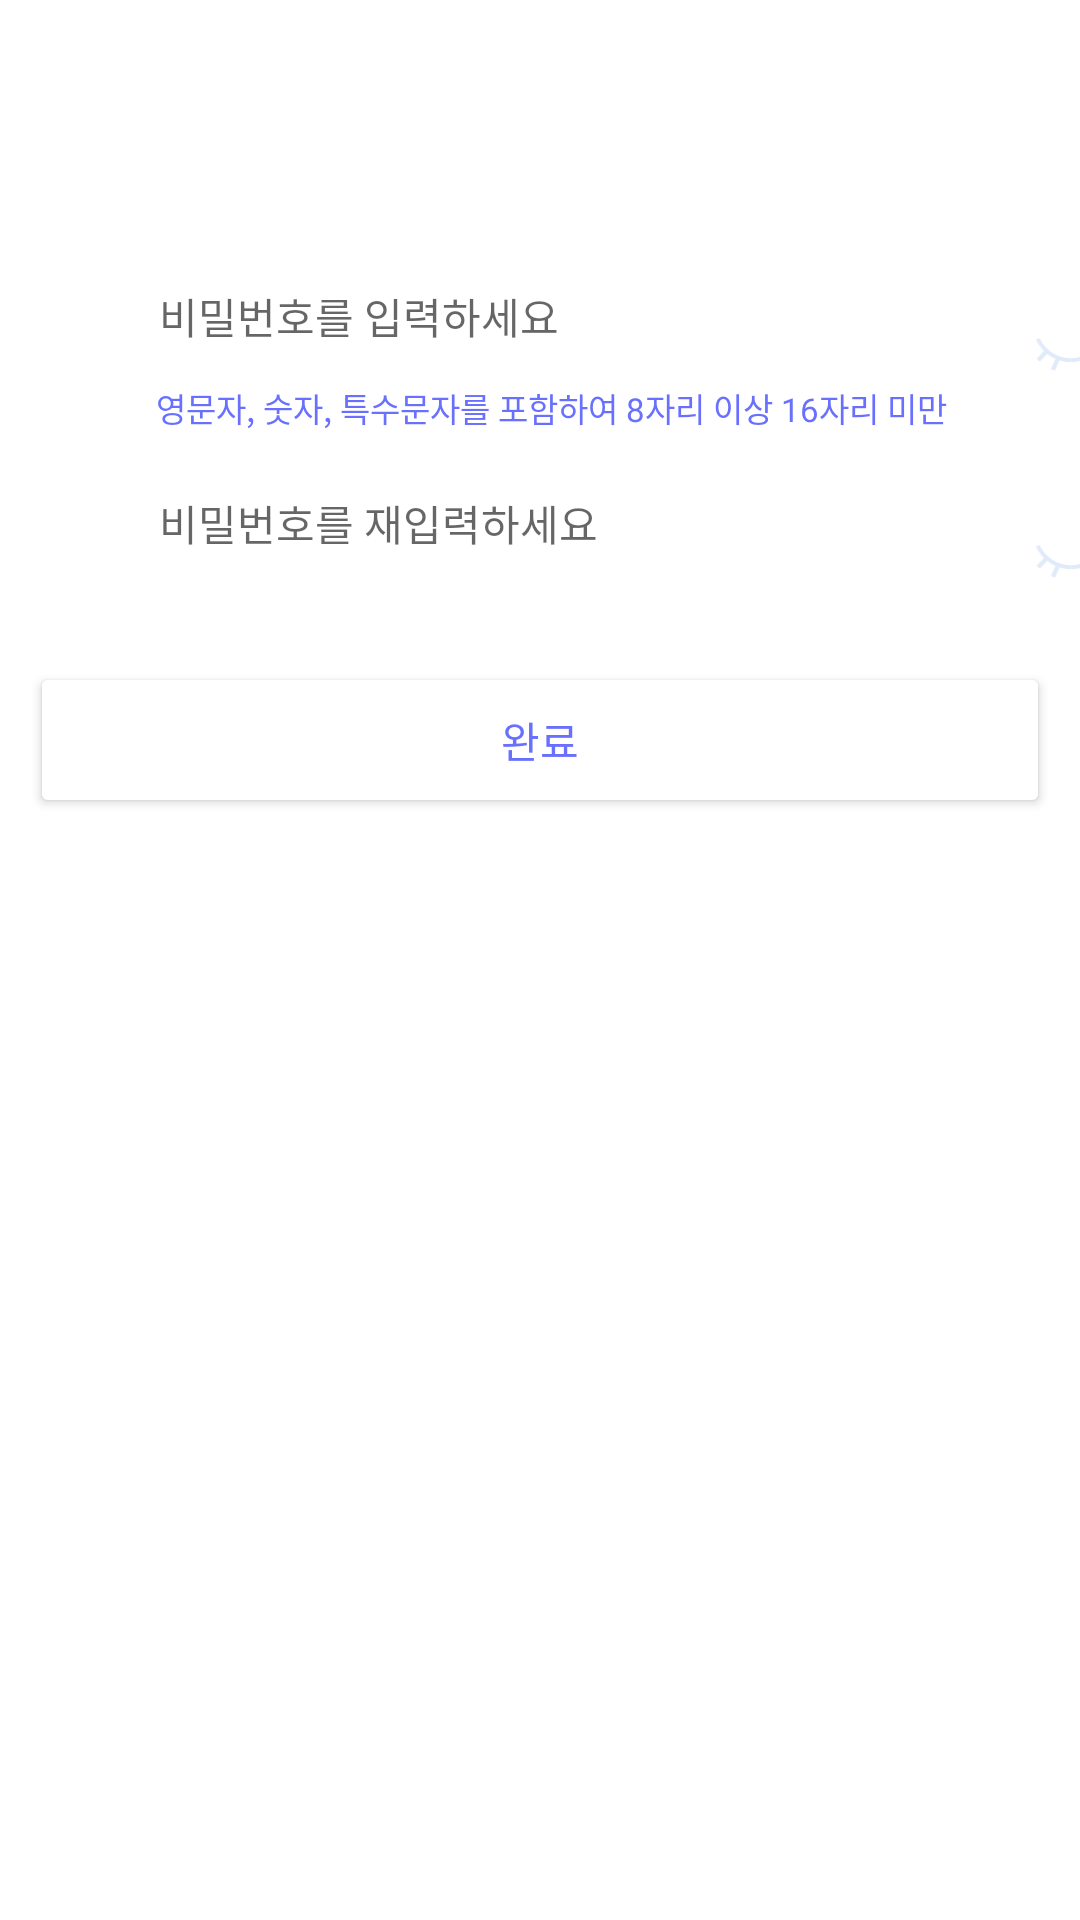

Android layout source for this screen:
<!-- AndroidManifest.xml: application theme Theme.Shoppiandroid -->
<!-- res/layout/activity_forgot_reset_password_renew.xml -->
<?xml version="1.0" encoding="utf-8"?>

<androidx.constraintlayout.widget.ConstraintLayout xmlns:android="http://schemas.android.com/apk/res/android"
    xmlns:app="http://schemas.android.com/apk/res-auto"
    xmlns:tools="http://schemas.android.com/tools"
    android:layout_width="match_parent"
    android:layout_height="match_parent">

    

    <ImageView
        android:id="@+id/iv_back_unreal_previous_like_toolbar"
        android:layout_width="20dp"
        android:layout_height="20dp"
        android:layout_margin="10dp"
        android:contentDescription="@string/label_category"
        android:src="@drawable/ic_unreal_back_page_left"
        app:layout_constraintStart_toStartOf="parent"
        app:layout_constraintTop_toTopOf="parent" />

    <EditText
        android:id="@+id/tv_resetpw"
        android:layout_width="wrap_content"
        android:layout_height="wrap_content"
        android:paddingStart="1dp"
        android:paddingEnd="60dp"
        android:inputType="textPassword"
        android:autofillHints="password"
        android:layout_marginStart="52dp"
        android:layout_marginTop="65dp"
        android:fontFamily="@font/t_font_light"
        android:textSize="14sp"
        android:hint="@string/please_set_your_pw"
        android:background="@null"
        app:layout_constraintStart_toStartOf="parent"
        app:layout_constraintTop_toBottomOf="@id/iv_back_unreal_previous_like_toolbar" />

    <ImageView
        android:id="@+id/iv_hide_eye_pw_resetting_user"
        android:layout_width="30dp"
        android:layout_height="30dp"
        android:layout_marginStart="290dp"
        android:contentDescription="@string/label_category"
        app:layout_constraintStart_toStartOf="@id/tv_resetpw"
        app:layout_constraintTop_toTopOf="@id/tv_resetpw"
        android:src="@drawable/ic_closed_eye"
        tools:srcCompat="@drawable/ic_closed_eye" />

    <TextView
        android:id="@+id/tv_notice_important_pw_condition"
        android:layout_width="wrap_content"
        android:layout_height="wrap_content"
        android:layout_marginStart="52dp"
        android:layout_marginTop="12dp"
        android:fontFamily="@font/t_font_light"
        android:text="@string/pw_basic_condition_length_limit"
        android:textColor="@color/shoppi_sky"
        android:textSize="11sp"
        app:layout_constraintStart_toStartOf="parent"
        app:layout_constraintTop_toBottomOf="@id/tv_resetpw"
        tools:text="영문자, 숫자, 특수문자를 포함하여 8자리 이상 16자리 미만" />

    <EditText
        android:id="@+id/tv_resetpw_retype_again"
        android:layout_width="wrap_content"
        android:layout_height="wrap_content"
        android:layout_marginStart="52dp"
        android:layout_marginTop="20dp"
        android:inputType="textPassword"
        android:autofillHints="password"
        android:paddingStart="1dp"
        android:paddingEnd="60dp"
        android:fontFamily="@font/t_font_light"
        android:hint="@string/please_retype_pw_again"
        android:textSize="14sp"
        android:background="@null"
        app:layout_constraintStart_toStartOf="parent"
        app:layout_constraintTop_toBottomOf="@id/tv_notice_important_pw_condition" />

    <ImageView
        android:id="@+id/iv_hide_eye_pw_reset_retyping_user"
        android:layout_width="30dp"
        android:layout_height="30dp"
        android:layout_marginStart="290dp"
        android:contentDescription="@string/label_category"
        app:layout_constraintStart_toStartOf="@id/tv_resetpw_retype_again"
        app:layout_constraintTop_toTopOf="@id/tv_resetpw_retype_again"
        android:src="@drawable/ic_closed_eye"
        tools:srcCompat="@drawable/ic_closed_eye" />


    <View
        android:id="@+id/pos_guide_line"
        android:layout_width="wrap_content"
        android:layout_height="1dp"
        android:layout_marginTop="36dp"
        android:visibility="invisible"
        app:layout_constraintTop_toBottomOf="@id/tv_resetpw_retype_again"
        app:layout_constraintStart_toStartOf="parent"
        app:layout_constraintEnd_toEndOf="parent"
        android:background="@color/shoppi_white" />

    <TextView
        android:id="@+id/tv_inputs_do_not_match"
        android:layout_width="wrap_content"
        android:layout_height="wrap_content"
        android:fontFamily="@font/t_font_light"
        android:text="@string/pw_not_match"
        android:textColor="@color/shoppi_sky"
        android:textSize="11sp"
        android:visibility="gone"
        tools:visibility="gone"
        android:paddingBottom="10dp"
        app:layout_constraintStart_toStartOf="parent"
        app:layout_constraintEnd_toEndOf="parent"
        app:layout_constraintTop_toTopOf="@id/pos_guide_line"
        tools:text="비밀번호가 일치하지 않습니다." />


    <Button
        android:id="@+id/btn_next_submit_last_to_reset"
        android:layout_width="340dp"
        android:layout_height="52dp"
        android:backgroundTint="@color/shoppi_white"
        android:enabled="true"
        android:text="@string/btn_forgot_first_step_submit_text"
        android:textColor="@color/shoppi_sky"
        android:textColorHint="@color/shoppi_sky"
        android:textSize="14sp"
        android:fontFamily="@font/t_font_medium"
        app:cornerRadius="6dp"
        app:layout_constraintEnd_toEndOf="parent"
        app:layout_constraintStart_toStartOf="parent"
        app:layout_constraintTop_toBottomOf="@id/tv_inputs_do_not_match"
        app:strokeColor="@color/shoppi_sky"
        app:strokeWidth="1dp" />


</androidx.constraintlayout.widget.ConstraintLayout>
<!-- resources referenced by this layout -->
<resources>
  <color name="shoppi_sky">#6970FD</color>
  <color name="shoppi_white">#ffffff</color>
  <string name="btn_forgot_first_step_submit_text">완료</string>
  <string name="label_category">trAvelZ</string>
  <string name="please_retype_pw_again">비밀번호를 재입력하세요</string>
  <string name="please_set_your_pw">비밀번호를 입력하세요</string>
  <string name="pw_basic_condition_length_limit">영문자, 숫자, 특수문자를 포함하여 8자리 이상 16자리 미만</string>
  <string name="pw_not_match">비밀번호가 일치하지 않습니다.</string>
  <color name="shoppi_gradient_purple">#6b19ff</color>
  <color name="shoppi_pink_01">#66e062ff</color>
  <color name="shoppi_pink_02">#11e062ff</color>
  <color name="shoppi_black_01">#000000</color>
  <style name="AppbarStyle" parent="Widget.Design.AppBarLayout">
          <item name="android:background">@color/shoppi_white</item>
      </style>
  <style name="OverFlow" parent="Widget.AppCompat.ActionButton.Overflow">
          <item name="android:tint">@color/shoppi_black_01</item>
      </style>
  <style name="Widget.App.Snackbar" parent="Widget.MaterialComponents.Snackbar">
          <item name="materialThemeOverlay">@style/ThemeOverlay.App.Snackbar</item>
          <item name="actionTextColorAlpha">1</item>
          <item name="colorPrimary">@color/shoppi_splash_03</item>
          <item name="colorPrimaryVariant">@color/shoppi_sky</item>
      </style>
  <style name="Custom_MaterialCalendar.Fullscreen" parent="@style/Widget.MaterialComponents.MaterialCalendar.Fullscreen">
          <item name="android:windowFullscreen">false</item>
      </style>
  <style name="customHeaderLayout" parent="@style/Widget.MaterialComponents.MaterialCalendar.HeaderLayout">
          <item name="android:background">@color/shoppi_white</item>
          <item name="android:layout_height">0dip</item>
          <item name="android:visibility">gone</item>
      </style>
  <style name="customHeaderSelection" parent="@style/Widget.MaterialComponents.MaterialCalendar.HeaderSelection">
          <item name="android:textColor">@color/shoppi_white</item>
          <item name="android:textSize">12sp</item>
      </style>
  <style name="customHeaderTitle" parent="@style/Widget.MaterialComponents.MaterialCalendar.HeaderTitle">
          <item name="android:textAppearance">@style/customTextAppearance</item>
      </style>
  <style name="customMonthNavigationButton" parent="@style/Widget.MaterialComponents.MaterialCalendar.MonthNavigationButton">
          <item name="iconTint">@color/shoppi_white</item>
          <item name="android:visibility">invisible</item>
      </style>
  <style name="customDay" parent="@style/Widget.MaterialComponents.MaterialCalendar.DayTextView">
          <item name="fontFamily">@font/t_font</item>
          <item name="android:fontFamily">@font/t_font</item>
          <item name="android:textSize">14sp</item>
      </style>
  <color name="shoppi_splash_03">#FFDE94</color>
  <color name="shoppi_brown">#967a6d</color>
  <style name="ButtonBarNegativeButtonStyle" parent="Widget.MaterialComponents.Button.TextButton.Dialog">
          <item name="android:textColor">@color/shoppi_white</item>
      </style>
  <style name="ThemeOverlay.App.Snackbar" parent="">
          <item name="colorPrimary">@color/shoppi_splash_03</item>
          <item name="colorPrimaryVariant">@color/shoppi_sky</item>
          <item name="colorOnSurface">@color/shoppi_splash_05</item>
          <item name="android:textColor">@color/shoppi_white</item>
      </style>
  <style name="Outlined.MaterialComponents.Button.TextButton.Snackbar" parent="@style/Widget.MaterialComponents.Button.OutlinedButton">
          <item name="strokeColor">@color/shoppi_white</item>
          <item name="strokeWidth">1dp</item>
      </style>
  <style name="customTextAppearance" parent="@style/TextAppearance.MaterialComponents.Overline">
          <item name="android:textSize">14sp</item>
          <item name="android:textColor">@color/shoppi_white</item>
      </style>
  <color name="shoppi_splash_05">#FADEA4</color>
</resources>
